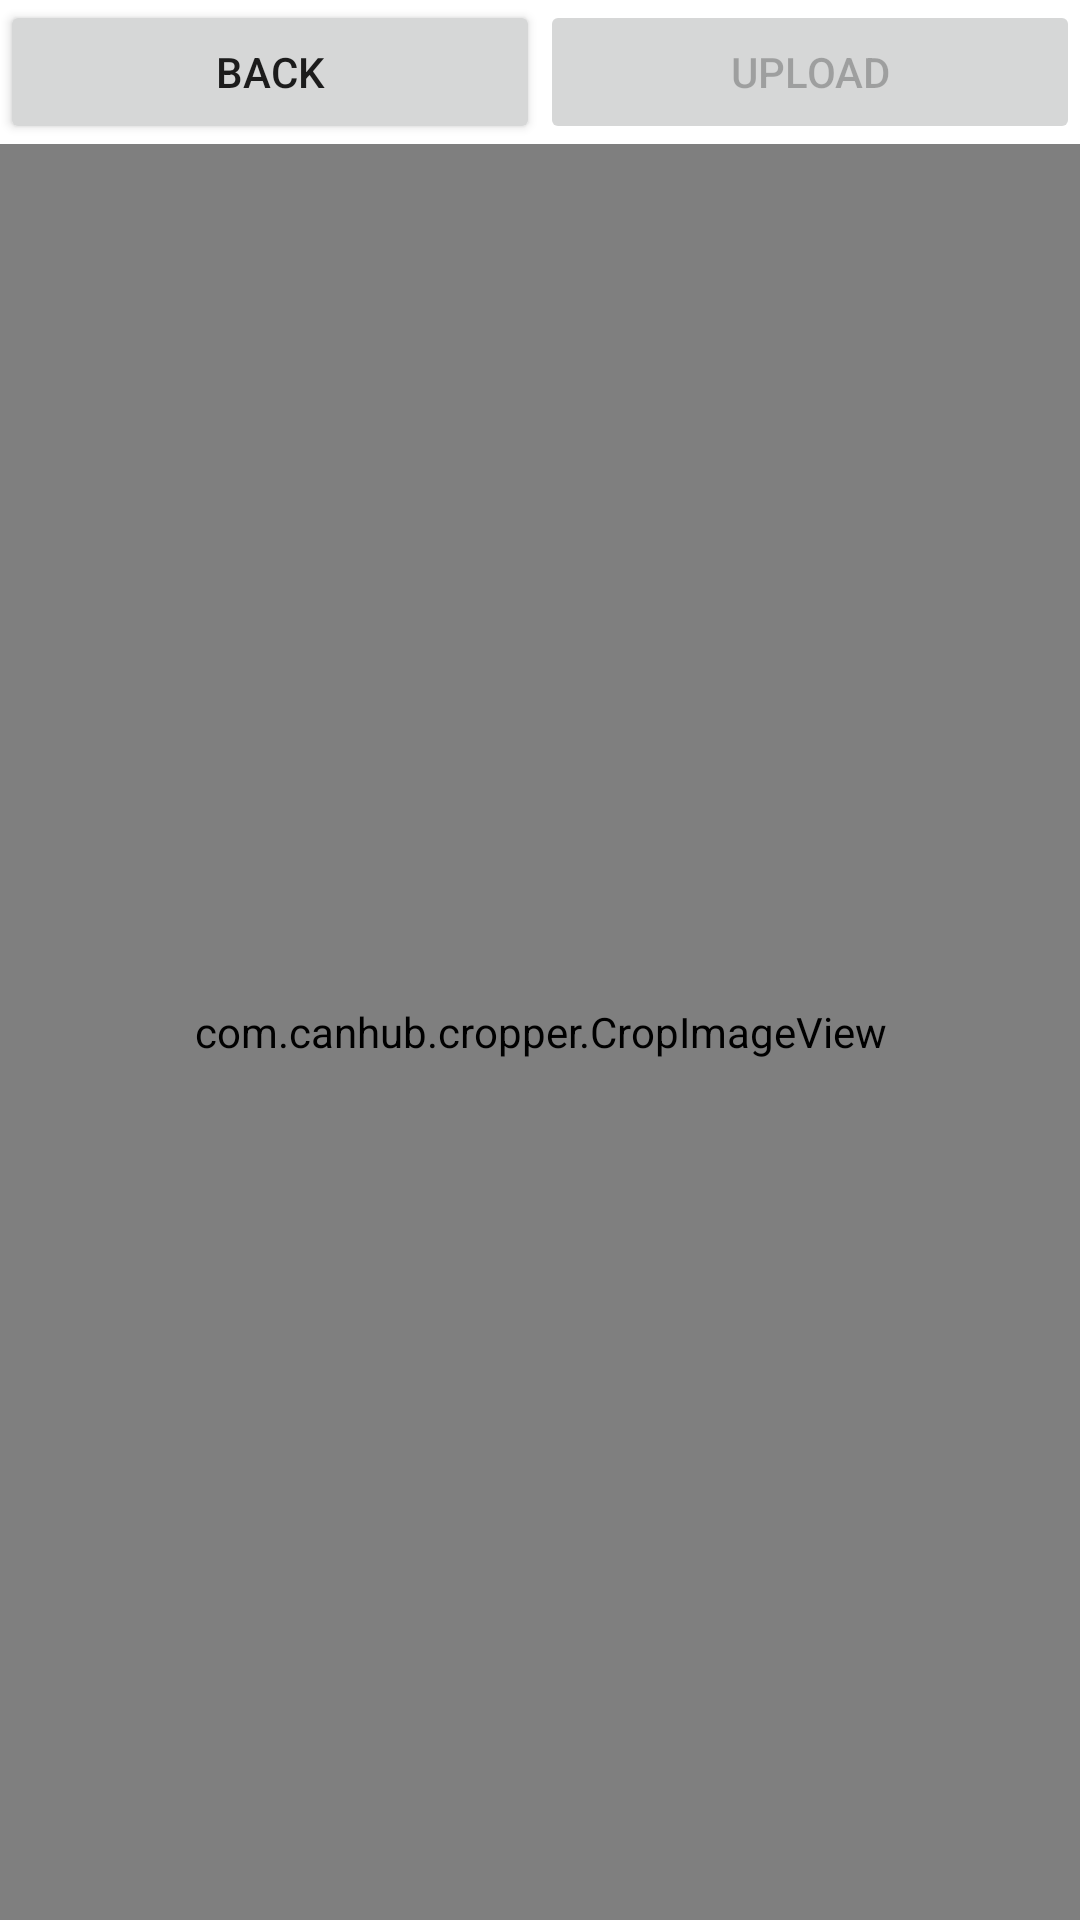

Write the Android layout XML for this screen, with the resource values it uses.
<!-- AndroidManifest.xml: application theme AppTheme -->
<!-- res/layout/activity_upload_image_handler.xml -->
<?xml version="1.0" encoding="utf-8"?>
<LinearLayout xmlns:android="http://schemas.android.com/apk/res/android"
    xmlns:app="http://schemas.android.com/apk/res-auto"
    xmlns:tools="http://schemas.android.com/tools"
    android:layout_width="match_parent"
    android:layout_height="match_parent"
    android:orientation="vertical"
    tools:context=".ui.UploadImageHandlerActivity">

    <LinearLayout
        android:layout_width="match_parent"
        android:layout_height="wrap_content">

        <Button
            android:id="@+id/btnBack"
            android:layout_width="0dp"
            android:layout_height="wrap_content"
            android:layout_weight="1"
            android:text="@string/back" />

        <Button
            android:id="@+id/btnUpload"
            android:layout_width="0dp"
            android:layout_height="wrap_content"
            android:layout_weight="1"
            android:text="@string/upload"
            android:enabled="false"/>
    </LinearLayout>

    <com.canhub.cropper.CropImageView
        android:id="@+id/cropImageView"
        android:layout_width="match_parent"
        android:layout_height="match_parent" />

</LinearLayout>
<!-- resources referenced by this layout -->
<resources>
  <string name="back">Back</string>
  <string name="upload">Upload</string>
  <style name="AppTheme" parent="Theme.MaterialComponents.Light">
          <item name="colorPrimary">@color/colorPrimary</item>
          <item name="colorPrimaryVariant">@color/colorPrimaryVariant</item>
          <item name="colorPrimaryDark">@color/colorPrimaryDark</item>
          <item name="colorOnPrimary">@color/colorOnPrimary</item>
  
          <item name="colorSecondary">@color/colorSecondary</item>
          <item name="colorSecondaryVariant">@color/colorSecondaryVariant</item>
          <item name="colorOnSecondary">@color/colorOnSecondary</item>
  
          <item name="colorSurface">@color/colorSurface</item>
          <item name="colorOnSurface">@color/colorOnSurface</item>
  
          <item name="colorError">@color/colorError</item>
  
          <item name="android:windowLightStatusBar">true</item>
          <item name="actionBarStyle">@style/AppTheme.ActionBar</item>
  
          <item name="android:windowAnimationStyle">@style/AppTheme.ActivityAnimation</item>
  
      </style>
  <color name="colorPrimary">#F8F9FA</color>
  <color name="colorPrimaryVariant">#DEE2E6</color>
  <color name="colorPrimaryDark">#E9ECEF</color>
  <color name="colorOnPrimary">#343A40</color>
  <color name="colorSecondary">#F8F9FA</color>
  <color name="colorSecondaryVariant">#ADB5BD</color>
  <color name="colorOnSecondary">#6C757D</color>
  <color name="colorSurface">@color/colorPrimary</color>
  <color name="colorOnSurface">@color/colorOnPrimary</color>
  <color name="colorError">#DF2518</color>
  <style name="AppTheme.ActionBar" parent="@style/Widget.AppCompat.Light.ActionBar">
          <item name="titleTextStyle">@style/AppTheme.ActionBarTitleText</item>
      </style>
  <style name="AppTheme.ActivityAnimation" parent="@android:style/Animation.Activity">
          <item name="android:activityOpenEnterAnimation">@anim/slide_in_right</item>
          <item name="android:activityOpenExitAnimation">@anim/slide_out_left</item>
          <item name="android:activityCloseEnterAnimation">@anim/slide_out_right</item>
          <item name="android:activityCloseExitAnimation">@anim/slide_in_left</item>
      </style>
  <style name="AppTheme.ActionBarTitleText" parent="@style/TextAppearance.AppCompat.Widget.ActionBar.Title">
          <item name="android:textColor">@color/colorOnPrimary</item>
          <item name="android:textSize">20sp</item>
      </style>
</resources>
